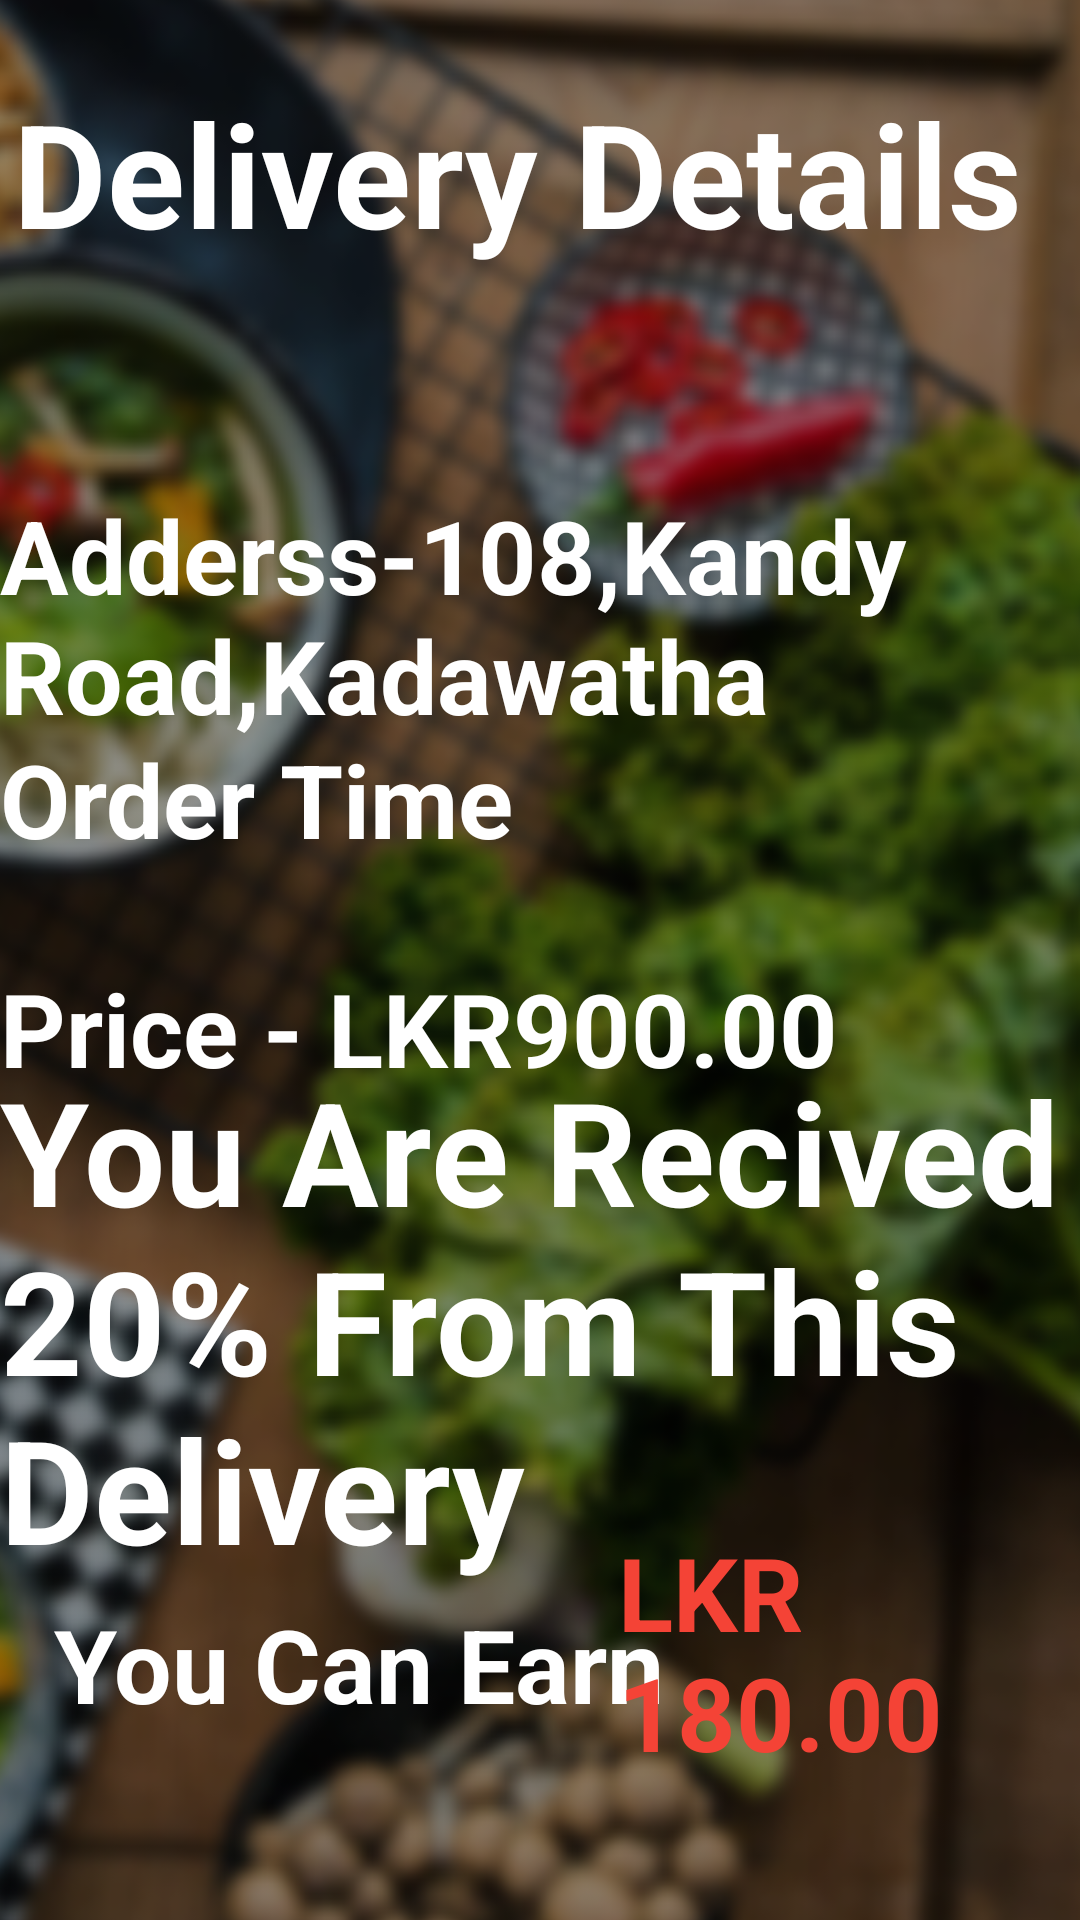

Layout XML and referenced resources for this Android screen:
<!-- AndroidManifest.xml: application theme Theme.ProjectMad -->
<!-- res/layout/activity_delivery_details.xml -->
<?xml version="1.0" encoding="utf-8"?>
<androidx.constraintlayout.widget.ConstraintLayout xmlns:android="http://schemas.android.com/apk/res/android"
    xmlns:app="http://schemas.android.com/apk/res-auto"
    xmlns:tools="http://schemas.android.com/tools"
    android:layout_width="match_parent"
    android:layout_height="match_parent"
    tools:context=".activities.driver.DeliveryDetails">


    <ImageView
        android:id="@+id/imageView26"
        android:layout_width="635dp"
        android:layout_height="1417dp"
        app:layout_constraintBottom_toBottomOf="parent"
        app:layout_constraintEnd_toEndOf="parent"
        app:layout_constraintHorizontal_bias="0.743"
        app:layout_constraintStart_toStartOf="parent"
        app:layout_constraintTop_toTopOf="parent"
        app:layout_constraintVertical_bias="0.476"
        app:srcCompat="@drawable/new_background_pic" />

    <TextView
        android:id="@+id/address"
        android:layout_width="match_parent"
        android:layout_height="90dp"
        android:text="Adderss-108,Kandy Road,Kadawatha"
        android:textColor="@color/white"
        android:textSize="34sp"
        android:textStyle="bold"
        app:layout_constraintBottom_toBottomOf="parent"
        app:layout_constraintEnd_toEndOf="parent"
        app:layout_constraintHorizontal_bias="1.0"
        app:layout_constraintStart_toStartOf="parent"
        app:layout_constraintTop_toTopOf="parent"
        app:layout_constraintVertical_bias="0.295" />

    <TextView
        android:id="@+id/textView10"
        android:layout_width="match_parent"
        android:layout_height="90dp"
        android:text="Order Time"
        android:textColor="@color/white"
        android:textSize="34sp"
        android:textStyle="bold"
        app:layout_constraintBottom_toBottomOf="parent"
        app:layout_constraintEnd_toEndOf="parent"
        app:layout_constraintHorizontal_bias="1.0"
        app:layout_constraintStart_toStartOf="parent"
        app:layout_constraintTop_toTopOf="parent"
        app:layout_constraintVertical_bias="0.443" />

    <TextView
        android:id="@+id/price"
        android:layout_width="match_parent"
        android:layout_height="90dp"
        android:text="Price - LKR900.00"
        android:textColor="@color/white"
        android:textSize="34sp"
        android:textStyle="bold"
        app:layout_constraintBottom_toBottomOf="parent"
        app:layout_constraintEnd_toEndOf="parent"
        app:layout_constraintHorizontal_bias="1.0"
        app:layout_constraintStart_toStartOf="parent"
        app:layout_constraintTop_toTopOf="parent"
        app:layout_constraintVertical_bias="0.582" />

    <TextView
        android:id="@+id/textView25"
        android:layout_width="match_parent"
        android:layout_height="201dp"
        android:text="You Are Recived 20% From This Delivery"
        android:textColor="@color/white"
        android:textSize="48sp"
        android:textStyle="bold"
        app:layout_constraintBottom_toBottomOf="parent"
        app:layout_constraintEnd_toEndOf="parent"
        app:layout_constraintHorizontal_bias="0.803"
        app:layout_constraintStart_toStartOf="parent"
        app:layout_constraintTop_toTopOf="parent"
        app:layout_constraintVertical_bias="0.8" />

    <TextView
        android:id="@+id/textView26"
        android:layout_width="284dp"
        android:layout_height="86dp"
        android:text="You Can Earn  "
        android:textColor="@color/white"
        android:textSize="34sp"
        android:textStyle="bold"
        app:layout_constraintBottom_toBottomOf="parent"
        app:layout_constraintEnd_toEndOf="parent"
        app:layout_constraintHorizontal_bias="0.239"
        app:layout_constraintStart_toStartOf="parent"
        app:layout_constraintTop_toTopOf="parent"
        app:layout_constraintVertical_bias="0.96" />

    <TextView
        android:id="@+id/textView6"
        android:layout_width="wrap_content"
        android:layout_height="wrap_content"
        android:text="Delivery Details"
        android:textColor="@color/white"
        android:textSize="48sp"
        android:textStyle="bold"
        app:layout_constraintBottom_toBottomOf="parent"
        app:layout_constraintEnd_toEndOf="parent"
        app:layout_constraintHorizontal_bias="0.179"
        app:layout_constraintStart_toStartOf="parent"
        app:layout_constraintTop_toTopOf="parent"
        app:layout_constraintVertical_bias="0.044" />

    <TextView
        android:id="@+id/driver_cost"
        android:layout_width="154dp"
        android:layout_height="128dp"
        android:layout_marginBottom="4dp"
        android:text="LKR 180.00"
        android:textColor="#F44336"
        android:textSize="34sp"
        android:textStyle="bold"
        app:layout_constraintBottom_toBottomOf="parent"
        app:layout_constraintEnd_toEndOf="parent"
        app:layout_constraintHorizontal_bias="1.0"
        app:layout_constraintStart_toStartOf="parent" />

</androidx.constraintlayout.widget.ConstraintLayout>
<!-- resources referenced by this layout -->
<resources>
  <!-- drawable new_background_pic: png bitmap (drawable, 369405 bytes) -->
  <style name="Theme.ProjectMad" parent="Theme.MaterialComponents.DayNight.DarkActionBar">
          
          <item name="colorPrimary">@color/purple_500</item>
          <item name="colorPrimaryVariant">@color/purple_700</item>
          <item name="colorOnPrimary">@color/white</item>
          
          <item name="colorSecondary">@color/teal_200</item>
          <item name="colorSecondaryVariant">@color/teal_700</item>
          <item name="colorOnSecondary">@color/black</item>
          
          <item name="android:statusBarColor" tools:targetApi="l">?attr/colorPrimaryVariant</item>
          
      </style>
  <!-- not gathered from this repository: default colours our renderer supplied (Android Studio template values) -->
  <color name="purple_500">#FF6200EE</color>
  <color name="purple_700">#FF3700B3</color>
  <color name="teal_200">#FF03DAC5</color>
  <color name="teal_700">#FF018786</color>
  <color name="black">#FF000000</color>
  <color name="white">#FFFFFFFF</color>
</resources>
